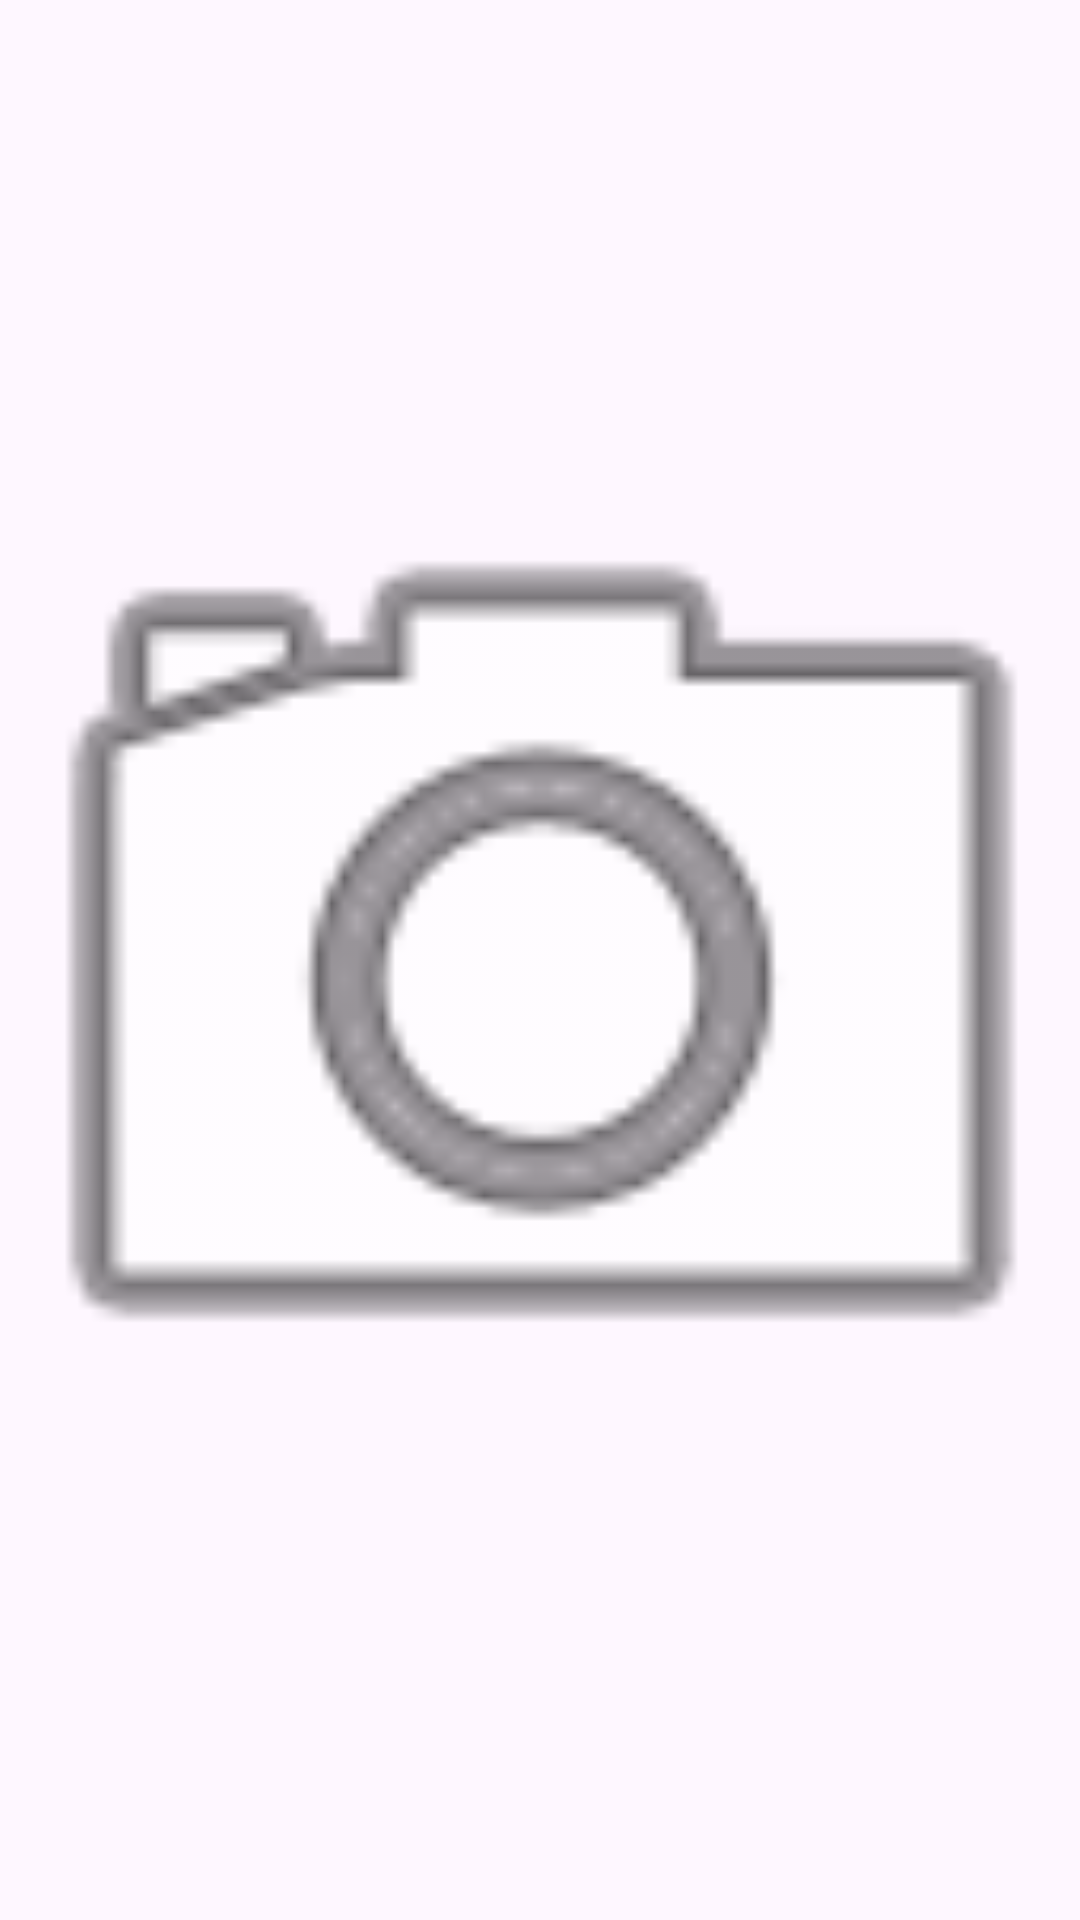

Reconstruct the res/layout file that produces this screen, plus the resources it refers to.
<!-- AndroidManifest.xml: application theme Theme.OrderlyHome -->
<!-- res/layout/takephoto.xml -->
<?xml version="1.0" encoding="utf-8"?>
<androidx.constraintlayout.widget.ConstraintLayout xmlns:android="http://schemas.android.com/apk/res/android"
    xmlns:app="http://schemas.android.com/apk/res-auto"
    xmlns:tools="http://schemas.android.com/tools"
    android:layout_width="match_parent"
    android:layout_height="match_parent">

    <ImageView
        android:id="@+id/accesscamera"
        android:layout_width="407dp"
        android:layout_height="407dp"
        android:layout_marginTop="42dp"
        android:layout_marginBottom="42dp"
        app:layout_constraintBottom_toBottomOf="parent"
        app:layout_constraintEnd_toEndOf="parent"
        app:layout_constraintStart_toStartOf="parent"
        app:layout_constraintTop_toTopOf="parent"
        app:srcCompat="@android:drawable/ic_menu_camera" />
</androidx.constraintlayout.widget.ConstraintLayout>
<!-- resources referenced by this layout -->
<resources>
  <style name="Theme.OrderlyHome" parent="Base.Theme.OrderlyHome" />
  <style name="Base.Theme.OrderlyHome" parent="Theme.Material3.DayNight.NoActionBar">
          
          
      </style>
</resources>
